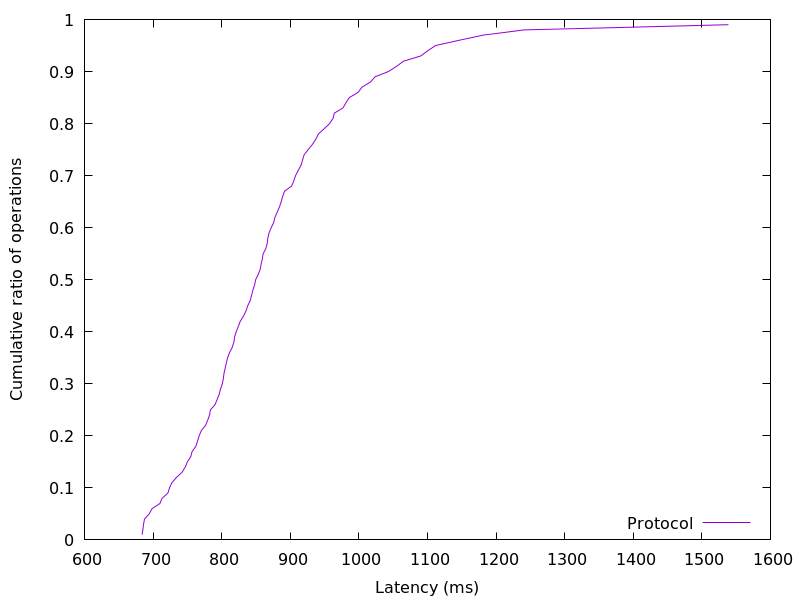

Values plotted in this chart, from the file beside it:
684.055296, 0.01
685.2, 0.02
686.1, 0.03
687.5, 0.04
694.3, 0.05
698.6, 0.06
710.1, 0.07
713.2, 0.08
721.7, 0.09
724, 0.1
727.5, 0.11
734.1, 0.12
742.3, 0.13
747, 0.14
750, 0.15
754.9, 0.16
757, 0.17
762.5, 0.18
764.8, 0.19
767.2, 0.2
770.3, 0.21
776.5, 0.22
779.7, 0.23
782.4, 0.24
783.7, 0.25
790.4, 0.26
793.5, 0.27
796.4, 0.28
798.3, 0.29
801, 0.3
802.5, 0.31
803.4, 0.32
805.2, 0.33
806.8, 0.34
808.7, 0.35
811.5, 0.36
815.4, 0.37
817.9, 0.38
818.8, 0.39
821.3, 0.4
824.2, 0.41
827, 0.42
831.8, 0.43
835.5, 0.44
838, 0.45
841.7, 0.46
843.7, 0.47
845.5, 0.48
848, 0.49
849.5, 0.5
853.2, 0.51
856.3, 0.52
857.6, 0.53
859.3, 0.54
860.5, 0.55
864.5, 0.56
866.4, 0.57
867.3, 0.58
869.1, 0.59
872.3, 0.6
875.9, 0.61
... 38 more rows
